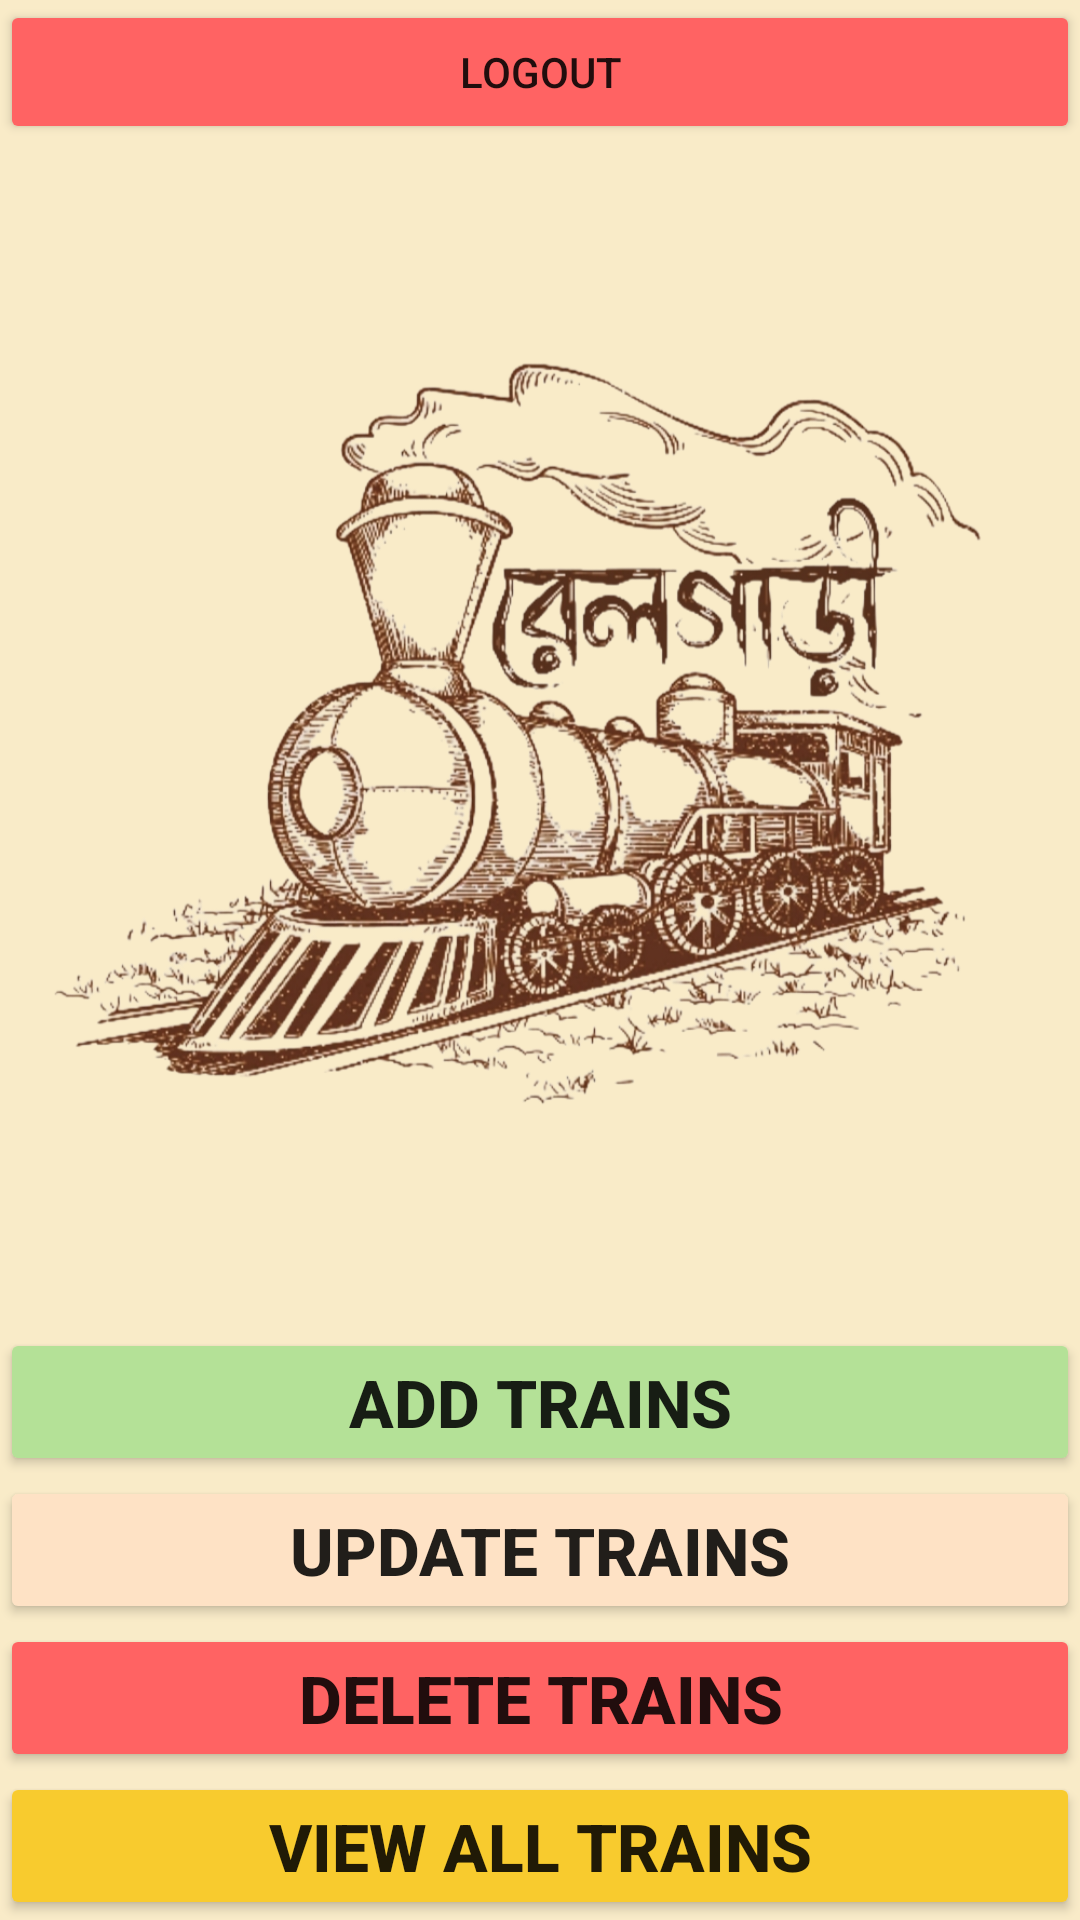

Write the Android layout XML for this screen, with the resource values it uses.
<!-- AndroidManifest.xml: application theme Theme.Project -->
<!-- res/layout/activity_adminpanel.xml -->
<?xml version="1.0" encoding="utf-8"?>

<LinearLayout xmlns:android="http://schemas.android.com/apk/res/android"
    xmlns:app="http://schemas.android.com/apk/res-auto"
    xmlns:tools="http://schemas.android.com/tools"
    android:layout_width="match_parent"
    android:layout_height="match_parent"
    android:orientation="vertical"
    android:background="#F9EBC8"
    tools:context=".adminpanel">
    <Button
        android:id="@+id/logout"
        android:layout_width="match_parent"
        android:layout_height="wrap_content"
        android:layout_gravity="right"
        android:text="LOGOUT"
        android:backgroundTint="#FF6363"/>
    <ImageView
        android:id="@+id/imageView8"
        android:layout_width="match_parent"
        android:layout_height="0dp"
        android:layout_weight="1"
        app:srcCompat="@drawable/one"/>
    <LinearLayout
        android:layout_width="match_parent"
        android:layout_height="wrap_content"
        android:orientation="vertical">
        <Button
            android:id="@+id/add"
            android:layout_width="match_parent"
            android:layout_height="wrap_content"
            android:text="ADD TRAINS"
            android:textSize="22dp"
            android:textStyle="bold"
            android:backgroundTint="#B4E197"/>
        <Button
            android:id="@+id/update"
            android:layout_width="match_parent"
            android:layout_height="wrap_content"
            android:text="UPDATE TRAINS"
            android:textSize="22dp"
            android:textStyle="bold"
            android:backgroundTint="#FEE2C5"/>
        <Button
            android:id="@+id/delete"
            android:layout_width="match_parent"
            android:layout_height="wrap_content"
            android:text="DELETE TRAINS"
            android:textSize="22dp"
            android:textStyle="bold"
            android:backgroundTint="#FF6363"/>
        <Button
            android:id="@+id/view"
            android:layout_width="match_parent"
            android:layout_height="wrap_content"
            android:text="VIEW ALL TRAINS"
            android:textSize="22dp"
            android:textStyle="bold"
            android:backgroundTint="#F8CB2E"/>
    </LinearLayout>
</LinearLayout>
<!-- resources referenced by this layout -->
<resources>
  <!-- drawable one: png bitmap (drawable-v24, 689938 bytes) -->
  <style name="Theme.Project" parent="Theme.AppCompat.Light.NoActionBar">
          
          <item name="colorPrimary">@color/transparent</item>
          <item name="colorPrimaryVariant">@color/transparent</item>
          <item name="colorOnPrimary">@color/transparent</item>
          
          <item name="colorSecondary">@color/teal_200</item>
          <item name="colorSecondaryVariant">@color/teal_700</item>
          <item name="colorOnSecondary">@color/black</item>
          
          <item name="android:statusBarColor" tools:targetApi="l">?attr/colorPrimaryVariant</item>
          
      </style>
  <color name="transparent">#00FFFFFF</color>
  <color name="teal_200">#FF03DAC5</color>
  <color name="teal_700">#FF018786</color>
  <color name="black">#FF000000</color>
</resources>
